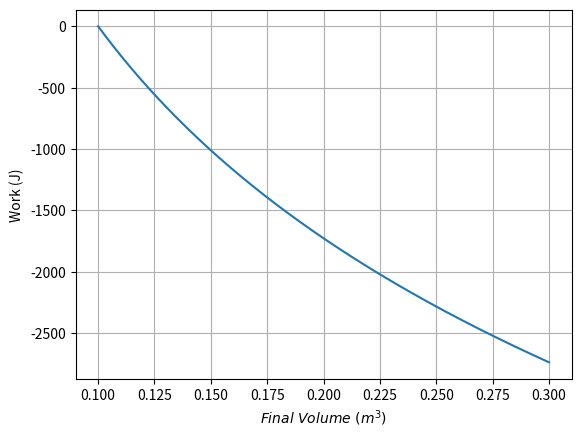

The matplotlib source for this figure:
import numpy as np
from scipy.integrate import trapezoid
from scipy.constants import R
import matplotlib.pyplot as plt

V_i = .1 # m^3
V_f = 3*V_i # m^3
n = 1 # mol
T = 300 # K

def pressure(V,n,T):
    P = n*R*T/V
    return P

def work(V_i,V_f,n,T):
    volume = np.linspace(V_i,V_f,1001)
    w = -trapezoid(pressure(volume,n,T),volume)
    return w

volumes = np.linspace(V_i,V_f,1001)
plt.plot(volumes,work(V_i,volumes,n,T))
plt.grid()
plt.xlabel(r"$Final\ Volume\ (m^3)$")
plt.ylabel("Work (J)")
plt.show()